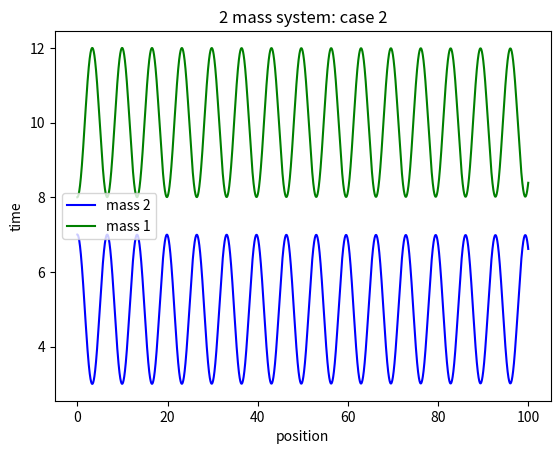

Reproduce this figure in Python.
# -*- coding: utf-8 -*-
"""
Created on Fri Dec 4 16:17:18 2020

@author: User
"""

import matplotlib.pyplot as plt

N=2 

pos=[[0],[5],[10],[15]] 
v=[[0],[0],[0],[0]] 
a=[[],[0],[0],[0]]
F=[[],[0],[0],[]]
t=[0]
dt=0.001
m=10 
k=3 
l=5 

pos[1]+=[pos[1][0]+2]
pos[2]+=[pos[2][0]-2]

def dleft(x,leftx):
    d=x-leftx-l
    return d
def dright(x,rightx):
    d=x-rightx+l
    return d

for i in range(100000):
    for j in range(1,N+1):
        F[j]+=[-k*dleft(pos[j][-1],pos[j-1][-1])-k*dright(pos[j][-1],pos[j+1][-1])]
        a[j]+=[F[j][-1]/m]
        v[j]+=[v[j][-1]+a[j][-1]*dt]
        pos[j]+=[pos[j][-1]+v[j][-1]*dt]
    t+=[t[-1]+dt]

plt.plot(t,pos[1][1:],'b')
plt.plot(t,pos[2][1:],'g')

plt.xlabel("position")
plt.ylabel("time")
plt.title("2 mass system: case 2")
plt.legend(["mass 2","mass 1"])


